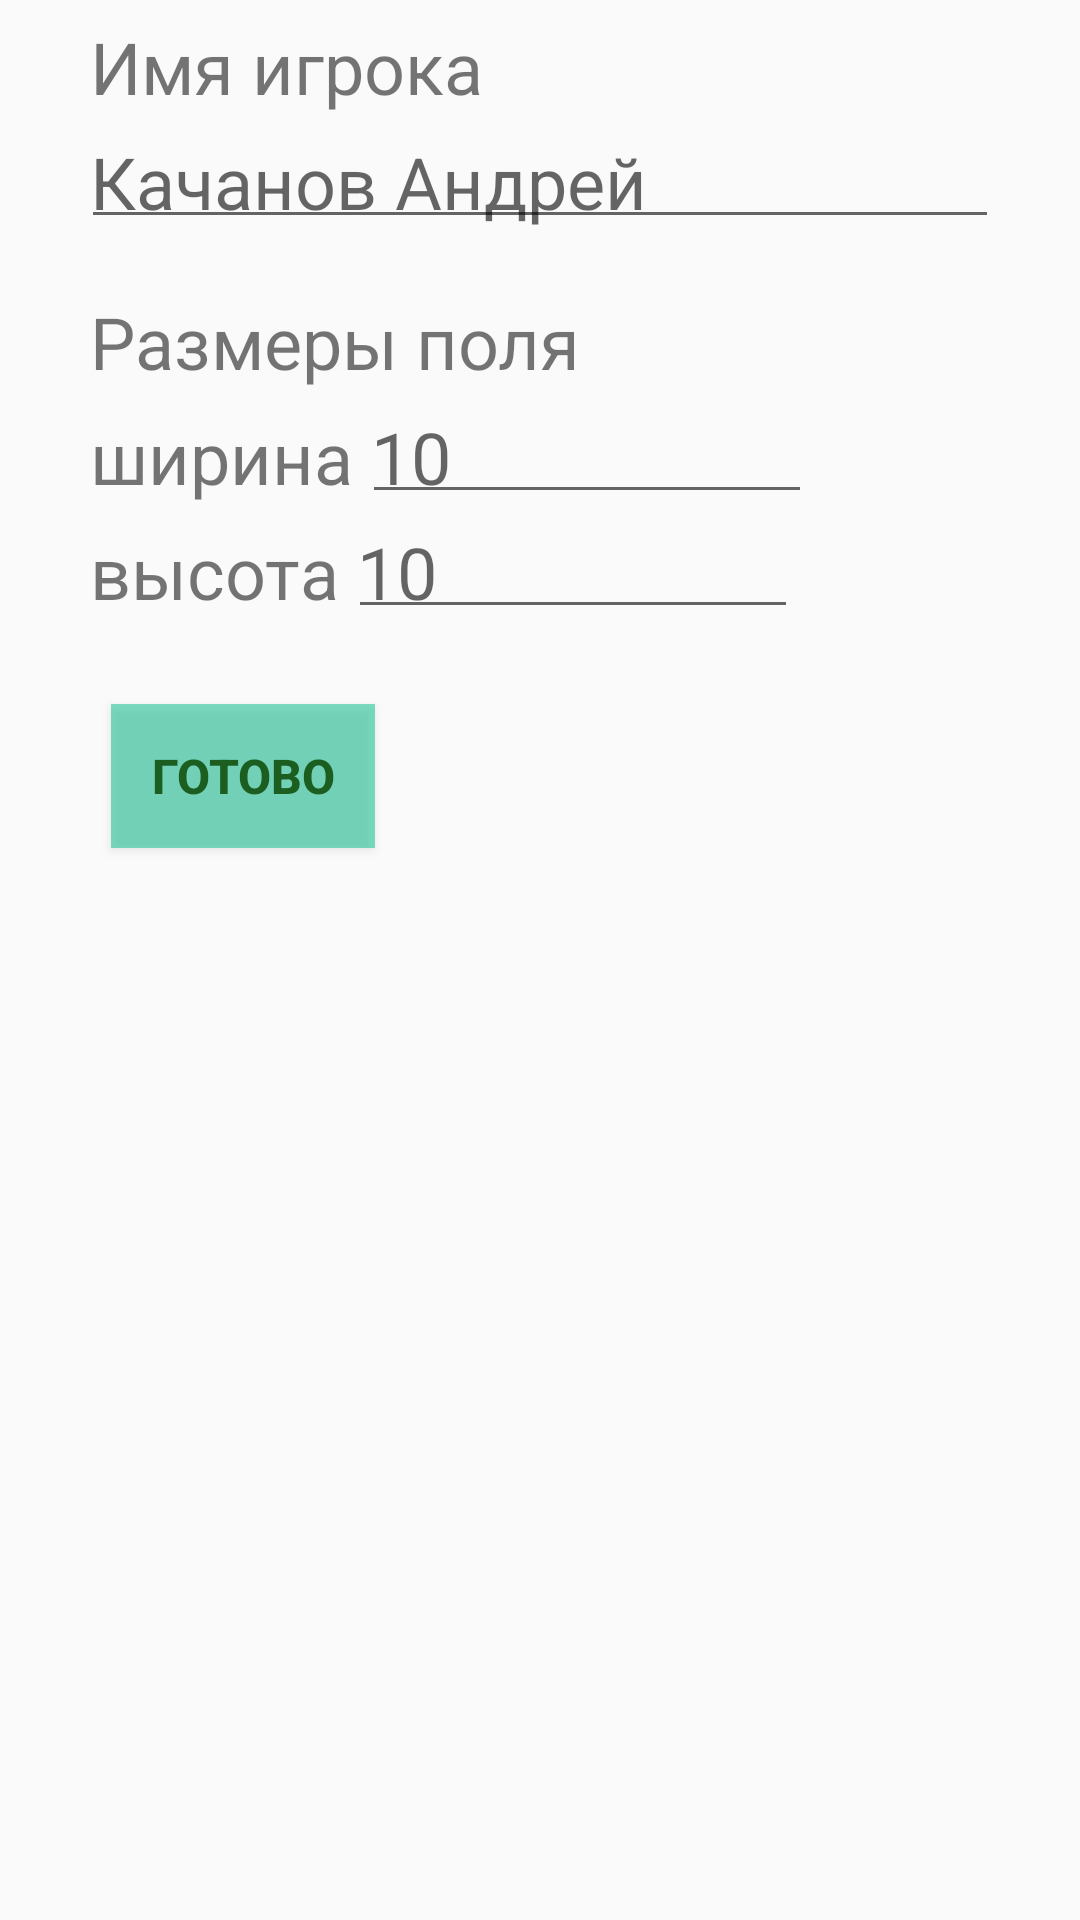

Reconstruct the res/layout file that produces this screen, plus the resources it refers to.
<!-- AndroidManifest.xml: application theme GameTheme -->
<!-- res/layout/setting.xml -->
<?xml version="1.0" encoding="utf-8"?>
<ScrollView xmlns:android="http://schemas.android.com/apk/res/android"
    xmlns:tools="http://schemas.android.com/tools"
    android:layout_width="match_parent"
    android:layout_height="wrap_content"
    android:focusable="@+id/settingButton"
    android:focusableInTouchMode="true"
    android:windowSoftInputMode="stateHidden|adjustResize"
    tools:context=".SettingActivity">

    <LinearLayout
        android:layout_width="match_parent"
        android:layout_height="match_parent"
        android:layout_marginLeft="24dp"
        android:layout_marginRight="24dp"
        android:orientation="vertical"
        android:padding="3dip"
        android:textSize="24sp">

        <TextView
            android:layout_width="wrap_content"
            android:layout_height="wrap_content"
            android:padding="3dip"
            android:text="@string/playerName"
            android:textSize="24sp" />

        <EditText
            android:id="@+id/playerName"
            android:layout_width="match_parent"
            android:layout_height="match_parent"
            android:layout_marginBottom="15dp"
            android:autofillHints=""
            android:ems="10"
            android:hint="Качанов Андрей"
            android:inputType="text"
            android:padding="3dip"
            android:textSize="24sp" />

        <TextView
            android:layout_width="wrap_content"
            android:layout_height="wrap_content"
            android:padding="3dip"
            android:text="Размеры поля"
            android:textSize="24sp" />

        <LinearLayout
            android:layout_width="wrap_content"
            android:layout_height="wrap_content"
            android:orientation="horizontal">

            <TextView
                android:layout_width="wrap_content"
                android:layout_height="wrap_content"
                android:padding="3dip"
                android:text="ширина"
                android:textSize="24sp" />

            <EditText
                android:id="@+id/boardWidth"
                android:layout_width="wrap_content"
                android:layout_height="wrap_content"
                android:autofillHints=""
                android:hint="10"
                android:inputType="numberDecimal"
                android:minWidth="150dp"
                android:padding="3dip"
                android:textSize="24sp" />
        </LinearLayout>

        <LinearLayout
            android:layout_width="wrap_content"
            android:layout_height="wrap_content"
            android:orientation="horizontal">

            <TextView
                android:layout_width="wrap_content"
                android:layout_height="wrap_content"
                android:padding="3dip"
                android:text="высота"
                android:textSize="24sp" />

            <EditText
                android:id="@+id/boardHeight"
                android:layout_width="wrap_content"
                android:layout_height="wrap_content"
                android:layout_marginBottom="15dp"
                android:autofillHints=""
                android:hint="10"
                android:inputType="numberDecimal"
                android:minWidth="150dp"
                android:padding="3dip"
                android:textSize="24sp" />
        </LinearLayout>

       

        <Button
            android:id="@+id/settingButton"
            android:layout_width="wrap_content"
            android:layout_height="wrap_content"
            android:layout_margin="10dp"
            android:layout_marginTop="15dp"
            android:background="@color/colorButtonFon"
            android:onClick="onClickSettingButton"
            android:text="ГОТОВО"
            android:textColor="@color/colorButtonText"
            android:textSize="16sp"
            android:textStyle="bold" >
        <requestFocus />
        </Button>

    </LinearLayout>
</ScrollView>
<!-- resources referenced by this layout -->
<resources>
  <color name="colorButtonFon">#7F00BF89</color>
  <color name="colorButtonText">#1B5E20</color>
  <string name="playerName">Имя игрока</string>
  <style name="GameTheme" parent="Theme.AppCompat.Light.DarkActionBar">
          
          <item name="colorPrimary">@color/colorPrimaryGame</item>
          <item name="colorPrimaryDark">@color/colorPrimaryDarkGame</item>
          <item name="colorAccent">@color/colorAccentGame</item>
      </style>
  <color name="colorPrimaryGame">#1B5E20</color>
  <color name="colorPrimaryDarkGame">#7F00BF89</color>
  <color name="colorAccentGame">#AEEA00</color>
</resources>
